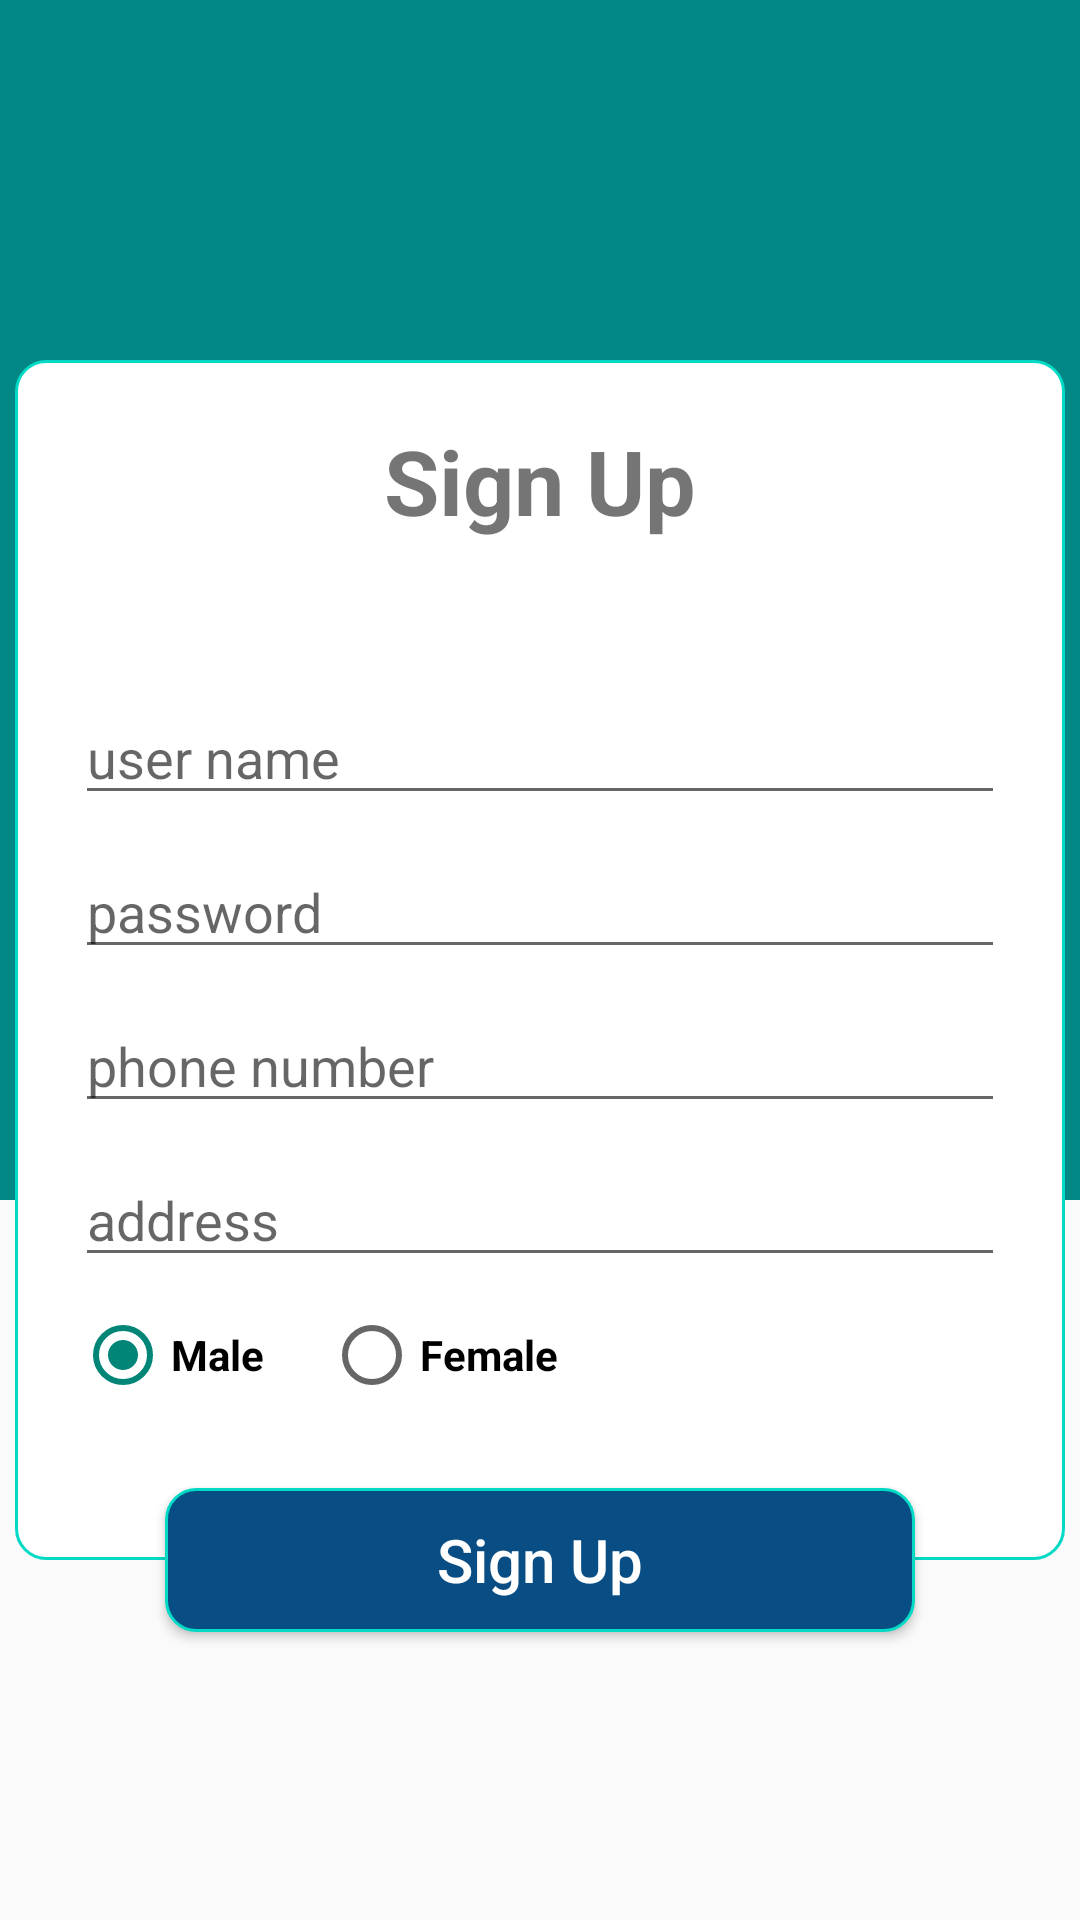

Here is an Android app screen rendered from its layout file. Give the layout XML and the strings, colors and styles it references.
<!-- AndroidManifest.xml: application theme Theme.MangaApp -->
<!-- res/layout/activity_sign_up.xml -->
<?xml version="1.0" encoding="utf-8"?>
<androidx.constraintlayout.widget.ConstraintLayout xmlns:android="http://schemas.android.com/apk/res/android"
    xmlns:app="http://schemas.android.com/apk/res-auto"
    xmlns:tools="http://schemas.android.com/tools"
    android:layout_width="match_parent"
    android:layout_height="match_parent"
    tools:context=".activity.LoginActivity">

    <ImageView
        android:id="@+id/image_login"
        android:layout_width="match_parent"
        android:layout_height="400dp"
        android:background="@color/teal_700"
        app:layout_constraintTop_toTopOf="parent" />

    <ImageView
        android:id="@+id/image_logo"
        android:layout_width="100dp"
        android:layout_height="100dp"
        android:layout_marginTop="20dp"
        android:background="@drawable/logo"
        app:layout_constraintLeft_toLeftOf="parent"
        app:layout_constraintRight_toRightOf="parent"
        app:layout_constraintTop_toTopOf="parent" />

    <LinearLayout
        android:id="@+id/linear_login"
        android:layout_width="350dp"
        android:layout_height="400dp"
        android:background="@drawable/_white_round_corner"
        android:orientation="vertical"
        android:padding="20dp"
        app:layout_constraintBottom_toBottomOf="parent"
        app:layout_constraintLeft_toLeftOf="parent"
        app:layout_constraintRight_toRightOf="parent"
        app:layout_constraintTop_toTopOf="parent">

        <TextView
            android:id="@+id/title_login"
            android:layout_width="wrap_content"
            android:layout_height="wrap_content"
            android:layout_gravity="center"
            android:text="Sign Up"
            android:textSize="30dp"
            android:textStyle="bold" />

        <EditText
            android:id="@+id/input_name"
            android:layout_width="match_parent"
            android:layout_height="wrap_content"
            android:layout_marginTop="50dp"
            android:hint="user name" />

        <EditText
            android:id="@+id/input_password"
            android:layout_width="match_parent"
            android:layout_height="wrap_content"
            android:layout_marginTop="10dp"
            android:hint="password" />

        <EditText
            android:id="@+id/input_phone"
            android:layout_width="match_parent"
            android:layout_height="wrap_content"
            android:layout_marginTop="10dp"
            android:hint="phone number" />

        <EditText
            android:id="@+id/input_address"
            android:layout_width="match_parent"
            android:layout_height="wrap_content"
            android:layout_marginTop="10dp"
            android:hint="address" />

        <RadioGroup
            android:id="@+id/gender_group"
            android:layout_width="wrap_content"
            android:layout_height="wrap_content"
            android:layout_marginTop="10dp"
            android:orientation="horizontal">

            <RadioButton
                android:id="@+id/gender_male"
                android:layout_width="wrap_content"
                android:layout_height="wrap_content"
                android:checked="true"
                android:text="Male"
                android:textStyle="bold" />

            <RadioButton
                android:id="@+id/gender_female"
                android:layout_width="wrap_content"
                android:layout_height="wrap_content"
                android:layout_marginLeft="20dp"
                android:text="Female"
                android:textStyle="bold" />

        </RadioGroup>

    </LinearLayout>

    <Button
        android:id="@+id/click_sign_up"
        android:layout_width="250dp"
        android:layout_height="wrap_content"
        android:layout_marginBottom="150dp"
        android:background="@drawable/_button_round_corner"
        android:text="Sign Up"
        android:textAllCaps="false"
        android:textColor="@color/white"
        android:textSize="20dp"
        app:layout_constraintBottom_toBottomOf="@id/linear_login"
        app:layout_constraintLeft_toLeftOf="parent"
        app:layout_constraintRight_toRightOf="parent"
        app:layout_constraintTop_toBottomOf="@id/linear_login" />

</androidx.constraintlayout.widget.ConstraintLayout>
<!-- resources referenced by this layout -->
<resources>
  <color name="teal_700">#FF018786</color>
  <color name="white">#FFFFFFFF</color>
  <!-- drawable _button_round_corner (drawable) -->
  <?xml version="1.0" encoding="utf-8"?>
  <shape xmlns:android="http://schemas.android.com/apk/res/android">
      <stroke
          android:width="1dp"
          android:color="@color/teal_200" />
  
      <solid android:color="#084E85" />
  
      <padding
          android:bottom="7dp"
          android:left="7dp"
          android:right="7dp"
          android:top="7dp" />
  
      <corners android:radius="10dp" />
  </shape>
  <!-- drawable _white_round_corner (drawable) -->
  <?xml version="1.0" encoding="utf-8"?>
  <shape xmlns:android="http://schemas.android.com/apk/res/android">
      <stroke
          android:width="1dp"
          android:color="@color/teal_200" />
  
      <solid android:color="@color/white" />
  
      <padding
          android:bottom="7dp"
          android:left="7dp"
          android:right="7dp"
          android:top="7dp" />
  
      <corners android:radius="10dp" />
  </shape>
  <style name="Theme.MangaApp" parent="Theme.AppCompat.DayNight.NoActionBar">
          
          <item name="colorPrimary">@color/purple_500</item>
          <item name="colorPrimaryVariant">@color/purple_700</item>
          <item name="colorOnPrimary">@color/white</item>
          
          <item name="colorSecondary">@color/teal_200</item>
          <item name="colorSecondaryVariant">@color/teal_700</item>
          <item name="colorOnSecondary">@color/black</item>
          
          <item name="android:statusBarColor" tools:targetApi="l">?attr/colorPrimaryVariant</item>
          
      </style>
  <color name="teal_200">#FF03DAC5</color>
  <color name="purple_500">#FF6200EE</color>
  <color name="purple_700">#FF3700B3</color>
  <color name="black">#FF000000</color>
</resources>
